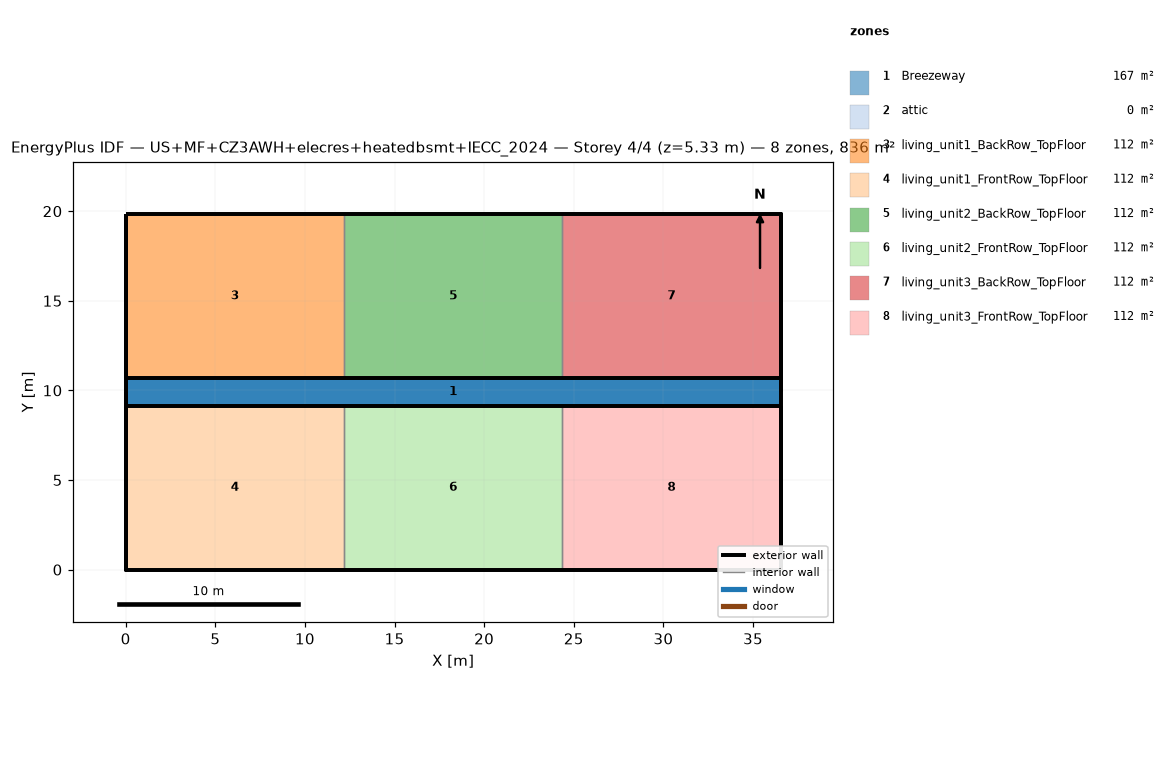
=== STOREY PLAN SPEC (per zone: floor XY polygon, exterior-wall plan segments, windows/doors) ===
zone 1: Breezeway  (167.0 m²)
  floor: (36.54, 9.16) (0.00, 9.16) (0.00, 10.68) (36.54, 10.68)
  floor: (36.54, 9.16) (0.00, 9.16) (0.00, 10.68) (36.54, 10.68)
  floor: (36.54, 9.16) (0.00, 9.16) (0.00, 10.68) (36.54, 10.68)
zone 2: attic  (0.0 m²)
  exterior wall: (36.54, 0.00) – (36.54, 19.84) – (36.54, 9.92)  [29.8 m]
  exterior wall: (0.00, 19.84) – (0.00, 0.00) – (0.00, 9.92)  [29.8 m]
zone 3: living_unit1_BackRow_TopFloor  (111.5 m²)
  floor: (12.18, 10.68) (0.00, 10.68) (0.00, 19.84) (12.18, 19.84)
  exterior wall: (12.18, 19.84) – (0.00, 19.84)  [12.2 m]
  exterior wall: (0.00, 19.84) – (0.00, 10.68)  [9.2 m]
  exterior wall: (0.00, 10.68) – (12.18, 10.68)  [12.2 m]
  interior walls: 1
zone 4: living_unit1_FrontRow_TopFloor  (111.5 m²)
  floor: (12.18, 0.00) (0.00, 0.00) (0.00, 9.16) (12.18, 9.16)
  exterior wall: (0.00, 0.00) – (12.18, 0.00)  [12.2 m]
  exterior wall: (0.00, 9.16) – (0.00, 0.00)  [9.2 m]
  exterior wall: (12.18, 9.16) – (0.00, 9.16)  [12.2 m]
  interior walls: 1
zone 5: living_unit2_BackRow_TopFloor  (111.5 m²)
  floor: (24.36, 10.68) (12.18, 10.68) (12.18, 19.84) (24.36, 19.84)
  exterior wall: (12.18, 10.68) – (24.36, 10.68)  [12.2 m]
  exterior wall: (24.36, 19.84) – (12.18, 19.84)  [12.2 m]
  interior walls: 2
zone 6: living_unit2_FrontRow_TopFloor  (111.5 m²)
  floor: (24.36, 0.00) (12.18, 0.00) (12.18, 9.16) (24.36, 9.16)
  exterior wall: (12.18, 0.00) – (24.36, 0.00)  [12.2 m]
  exterior wall: (24.36, 9.16) – (12.18, 9.16)  [12.2 m]
  interior walls: 2
zone 7: living_unit3_BackRow_TopFloor  (111.5 m²)
  floor: (36.54, 10.68) (24.36, 10.68) (24.36, 19.84) (36.54, 19.84)
  exterior wall: (36.54, 10.68) – (36.54, 19.84)  [9.2 m]
  exterior wall: (36.54, 19.84) – (24.36, 19.84)  [12.2 m]
  exterior wall: (24.36, 10.68) – (36.54, 10.68)  [12.2 m]
  interior walls: 1
zone 8: living_unit3_FrontRow_TopFloor  (111.5 m²)
  floor: (36.54, 0.00) (24.36, 0.00) (24.36, 9.16) (36.54, 9.16)
  exterior wall: (24.36, 0.00) – (36.54, 0.00)  [12.2 m]
  exterior wall: (36.54, 0.00) – (36.54, 9.16)  [9.2 m]
  exterior wall: (36.54, 9.16) – (24.36, 9.16)  [12.2 m]
  interior walls: 1

=== DERIVED (storey summary) ===
Building: US+MF+CZ3AWH+elecres+heatedbsmt+IECC_2024
Storey: 4 of 4  (floor level z = 5.33 m)
Storey gross floor area: 836.2 m²
Zones on this storey: 8
  - Breezeway: floor 167.0 m²
  - attic: floor 0.0 m²; exterior wall 59.5 m (81.9 m²); WWR 0.0%
  - living_unit1_BackRow_TopFloor: floor 111.5 m²; exterior wall 33.5 m (86.9 m²); WWR 0.0%
  - living_unit1_FrontRow_TopFloor: floor 111.5 m²; exterior wall 33.5 m (86.9 m²); WWR 0.0%
  - living_unit2_BackRow_TopFloor: floor 111.5 m²; exterior wall 24.4 m (63.1 m²); WWR 0.0%
  - living_unit2_FrontRow_TopFloor: floor 111.5 m²; exterior wall 24.4 m (63.1 m²); WWR 0.0%
  - living_unit3_BackRow_TopFloor: floor 111.5 m²; exterior wall 33.5 m (86.9 m²); WWR 0.0%
  - living_unit3_FrontRow_TopFloor: floor 111.5 m²; exterior wall 33.5 m (86.9 m²); WWR 0.0%
Zone adjacency (shared interzone walls):
  - living_unit1_BackRow_TopFloor ↔ living_unit2_BackRow_TopFloor
  - living_unit1_FrontRow_TopFloor ↔ living_unit2_FrontRow_TopFloor
  - living_unit2_BackRow_TopFloor ↔ living_unit3_BackRow_TopFloor
  - living_unit2_FrontRow_TopFloor ↔ living_unit3_FrontRow_TopFloor